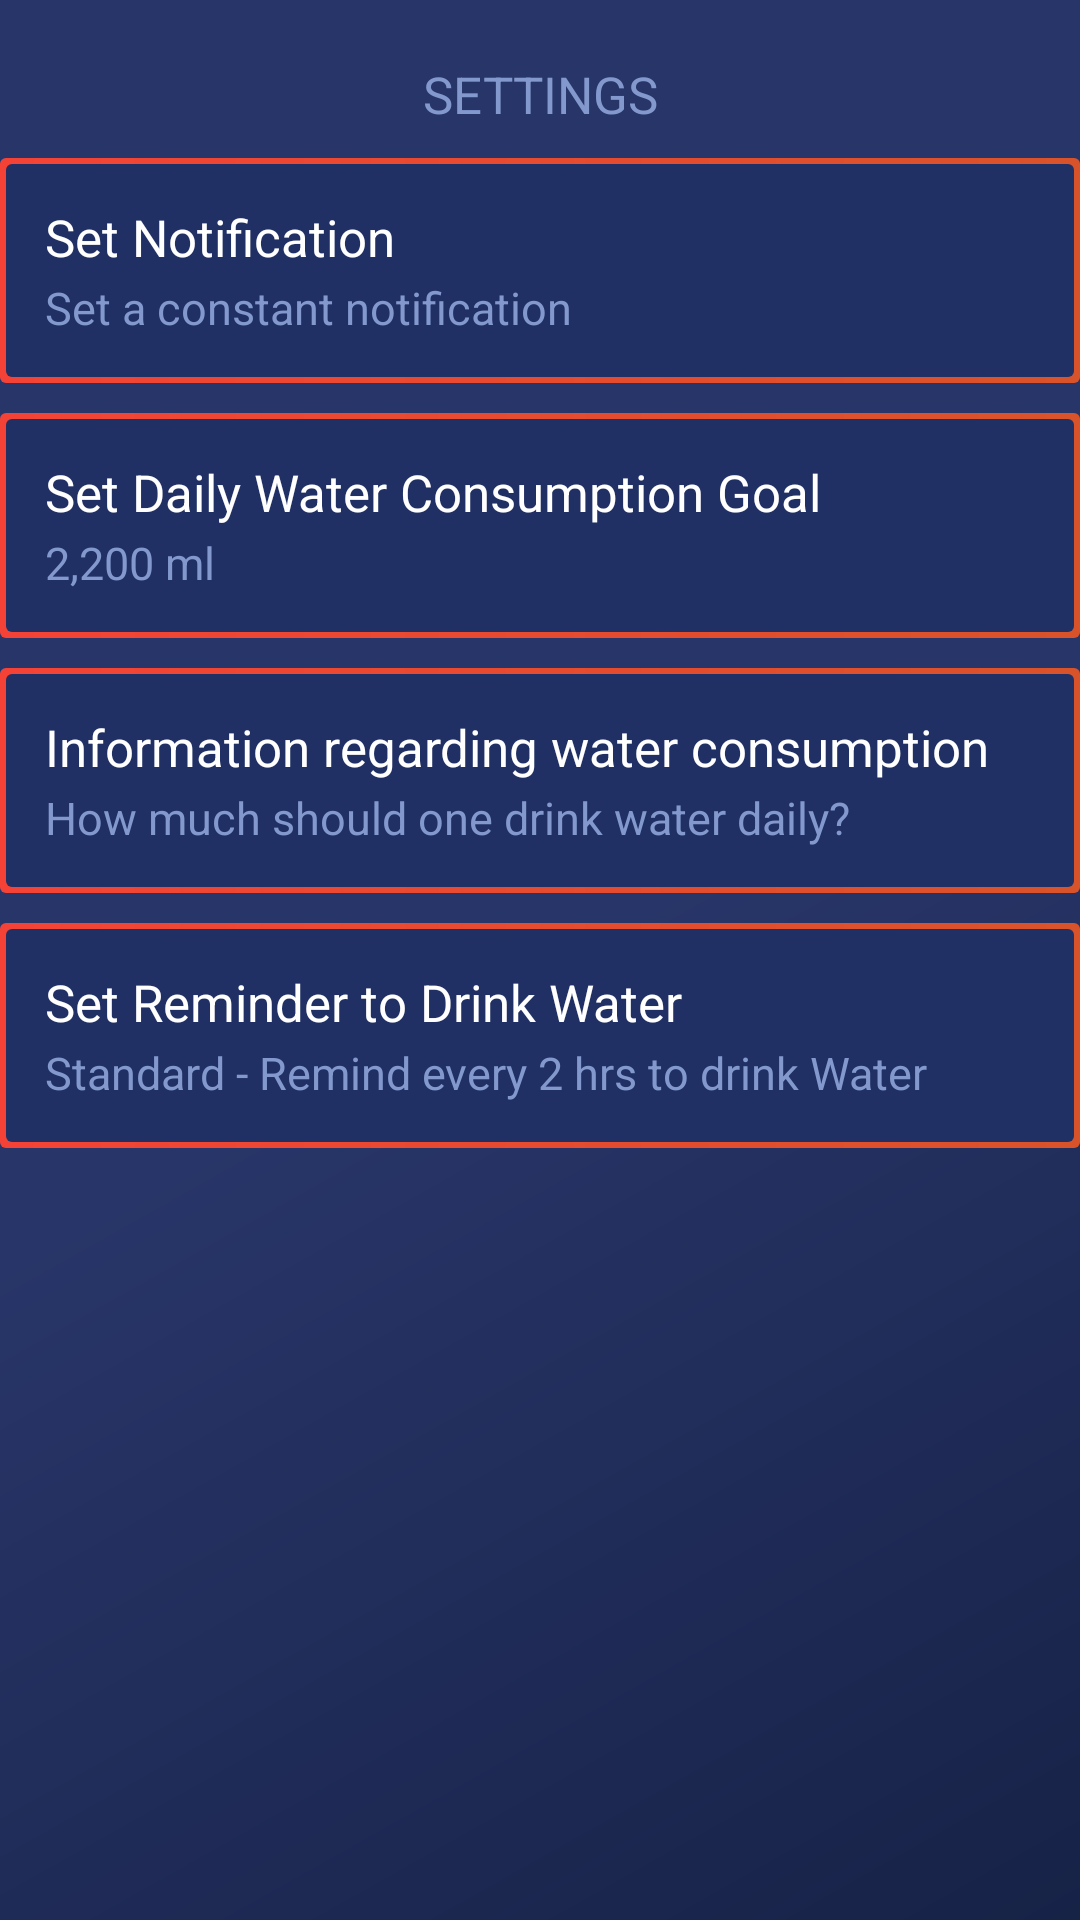

Produce the Android XML layout that renders to this screen, including the resource entries it uses.
<!-- AndroidManifest.xml: activity theme AppTheme.NoActionBar -->
<!-- res/layout/activity_settings.xml -->
<?xml version="1.0" encoding="utf-8"?>
<ScrollView xmlns:android="http://schemas.android.com/apk/res/android"
    xmlns:app="http://schemas.android.com/apk/res-auto"
    xmlns:tools="http://schemas.android.com/tools"
    android:layout_width="match_parent"
    android:layout_height="match_parent"
    android:background="@drawable/main_background">

<android.support.constraint.ConstraintLayout
    android:layout_width="match_parent"
    android:layout_height="match_parent">

    <LinearLayout
        android:id="@+id/freespace"
        android:orientation="horizontal"
        android:layout_width="match_parent"
        android:layout_height="10dp"></LinearLayout>

    <TextView
        android:id="@+id/title"
        android:layout_width="wrap_content"
        android:layout_height="wrap_content"
        android:text="SETTINGS"
        android:textSize="17sp"
        android:textColor="@color/lightBlue"
        app:layout_constraintTop_toBottomOf="@+id/freespace"
        app:layout_constraintLeft_toLeftOf="parent"
        app:layout_constraintRight_toRightOf="parent"
        android:layout_marginTop="10dp"/>


    <android.support.constraint.ConstraintLayout
        android:id="@+id/notificationOptionTab"
        android:layout_width="match_parent"
        android:layout_height="75dp"
        android:layout_marginTop="10dp"
        app:layout_constraintTop_toBottomOf="@id/title"
        android:padding="15dp"
        android:background="@drawable/button_round_background_big">

        <TextView
            android:id="@+id/notificationMainText"
            android:layout_width="wrap_content"
            android:layout_height="wrap_content"
            android:text="Set Notification"
            android:textColor="#fff"
            android:textSize="17sp"
            android:layout_marginTop="5dp"
            android:layout_marginLeft="5dp"/>


        <TextView
            android:id="@+id/notificationSubText"
            android:layout_width="wrap_content"
            android:layout_height="wrap_content"
            android:text="Set a constant notification"
            android:textColor="@color/lightBlue"
            android:textSize="15sp"
            app:layout_constraintTop_toBottomOf="@id/notificationMainText"
            android:layout_marginTop="2dp"
            android:layout_marginLeft="5dp"/>

    </android.support.constraint.ConstraintLayout>


    


    <android.support.constraint.ConstraintLayout
        android:id="@+id/waterLimitOptionTab"
        android:layout_width="match_parent"
        android:layout_height="75dp"
        android:layout_marginTop="10dp"
        app:layout_constraintTop_toBottomOf="@id/notificationOptionTab"
        android:padding="15dp"
        android:background="@drawable/button_round_background_big">

        <TextView
            android:id="@+id/setWaterLimitMainText"
            android:layout_width="wrap_content"
            android:layout_height="wrap_content"
            android:text="Set Daily Water Consumption Goal"
            android:textColor="#fff"
            android:textSize="17sp"
            android:layout_marginTop="5dp"
            android:layout_marginLeft="5dp"/>


        <TextView
            android:id="@+id/setWaterLimitSubText"
            android:layout_width="wrap_content"
            android:layout_height="wrap_content"
            android:text="2,200 ml"
            android:textColor="@color/lightBlue"
            android:textSize="15sp"
            app:layout_constraintTop_toBottomOf="@id/setWaterLimitMainText"
            android:layout_marginTop="2dp"
            android:layout_marginLeft="5dp"/>

    </android.support.constraint.ConstraintLayout>



    


    <android.support.constraint.ConstraintLayout
        android:id="@+id/informationOptionTab"
        android:layout_width="match_parent"
        android:layout_height="75dp"
        android:layout_marginTop="10dp"
        app:layout_constraintTop_toBottomOf="@id/waterLimitOptionTab"
        android:padding="15dp"
        android:background="@drawable/button_round_background_big">

        <TextView
            android:id="@+id/informationMainText"
            android:layout_width="wrap_content"
            android:layout_height="wrap_content"
            android:text="Information regarding water consumption"
            android:textColor="#fff"
            android:textSize="17sp"
            android:layout_marginTop="5dp"
            android:layout_marginLeft="5dp"/>


        <TextView
            android:id="@+id/informationSubText"
            android:layout_width="wrap_content"
            android:layout_height="wrap_content"
            android:text="How much should one drink water daily?"
            android:textColor="@color/lightBlue"
            android:textSize="15sp"
            app:layout_constraintTop_toBottomOf="@id/informationMainText"
            android:layout_marginTop="2dp"
            android:layout_marginLeft="5dp"/>

    </android.support.constraint.ConstraintLayout>


    


    <android.support.constraint.ConstraintLayout
        android:id="@+id/reminderOptionTab"
        android:layout_width="match_parent"
        android:layout_height="75dp"
        android:layout_marginTop="10dp"
        app:layout_constraintTop_toBottomOf="@id/informationOptionTab"
        android:padding="15dp"
        android:background="@drawable/button_round_background_big">

        <TextView
            android:id="@+id/reminderMainText"
            android:layout_width="wrap_content"
            android:layout_height="wrap_content"
            android:text="Set Reminder to Drink Water"
            android:textColor="#fff"
            android:textSize="17sp"
            android:layout_marginTop="5dp"
            android:layout_marginLeft="5dp"/>


        <TextView
            android:id="@+id/reminderSubText"
            android:layout_width="wrap_content"
            android:layout_height="wrap_content"
            android:text="Standard - Remind every 2 hrs to drink Water"
            android:textColor="@color/lightBlue"
            android:textSize="15sp"
            app:layout_constraintTop_toBottomOf="@id/reminderMainText"
            android:layout_marginTop="2dp"
            android:layout_marginLeft="5dp"/>

    </android.support.constraint.ConstraintLayout>



</android.support.constraint.ConstraintLayout>


</ScrollView>
<!-- resources referenced by this layout -->
<resources>
  <color name="lightBlue">#8399ce</color>
  <!-- drawable button_round_background_big (drawable-v24) -->
  <?xml version="1.0" encoding="UTF-8"?>
  <layer-list xmlns:android="http://schemas.android.com/apk/res/android" >
      <item>
          <shape android:shape="rectangle" >
              <gradient
                  android:angle="360"
                  android:startColor="#f44336"
                  android:endColor="#d9532a"
                  android:type="linear" />
              <size android:width="36dp"
                  android:height="36dp"/>
              <corners android:radius="2dp" />
          </shape>
      </item>
  
      <item
          android:bottom="2dp"
          android:left="2dp"
          android:right="2dp"
          android:top="2dp">
          <shape android:shape="rectangle" >
              <solid android:color="#203064" />
              <corners android:radius="2dp" />
          </shape>
      </item>
  
  </layer-list>
  <!-- drawable main_background (drawable-v24) -->
  <shape xmlns:android="http://schemas.android.com/apk/res/android"
      android:shape="rectangle">
      <gradient
          android:angle="135"
          android:centerColor="#283568"
          android:endColor="#283568"
          android:startColor="#FF172247"
          android:type="linear" />
  </shape>
  <style name="AppTheme.NoActionBar">
          <item name="colorPrimary">@color/colorPrimary</item>
          <item name="colorPrimaryDark">@color/colorPrimaryDark</item>
          <item name="colorAccent">@color/colorAccent</item>
          <item name="windowActionBar">false</item>
          <item name="windowNoTitle">true</item>
      </style>
  <color name="colorPrimary">#3F51B5</color>
  <color name="colorPrimaryDark">#283568</color>
  <color name="colorAccent">#FF4081</color>
</resources>
